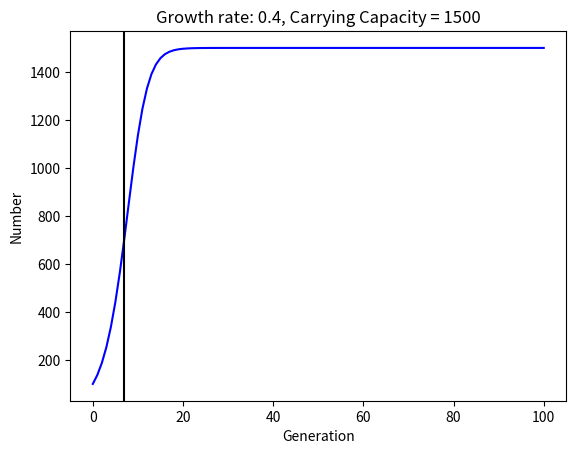

Write the Python code that produced this figure.
#!/usr/bin/python

import numpy as np
import numpy.random as nr
import matplotlib.pyplot as plt
# Defining Class "Organism"
class organism:
    """Class to hold information about organisms I collect."""
    common = ""
    species = ""	#latin name
    color = ""
    popgrow = 0.0
    carrycap = 0
    startpop = 0
    numgen = 0
#defining Organism ind_1
ind_1 = organism()
ind_1.common = "Green_Tree_Frog"
ind_1.species = "Hyla_cinerea"
ind_1.color = "green"
ind_1.popgrow = 0.4
ind_1.carrycap = 1500
ind_1.startpop = 100
ind_1.numgen = 100

#defining organism 2
ind_2 = organism()
ind_2.common = "Nutria_Rat"
ind_2.species = "Myocastor_coypus"
ind_2.color = "Brown"
ind_2.popgrow = 0.7
ind_2.carrycap = 2500
ind_2.startpop = 100
ind_2.numgen = 100

#defining organism 3
ind_3 = organism()
ind_3.common = "Corn_Snake"
ind_3.species = "Pantherophis_guttatus"
ind_3.color = "Orange"
ind_3.popgrow = 0.6
ind_3.carrycap = 2000
ind_3.startpop = 100
ind_3.numgen = 100

#defining organism 4
ind_4 = organism()
ind_4.common = "Brown Pelican"
ind_4.species = "Pelecanus_occidentalis"
ind_4.color = "Brown"
ind_4.popgrow = 0.2
ind_4.carrycap = 5000
ind_4.startpop = 400
ind_4.numgen = 100

#Input and Formatting
#change ind_1 to other organisms to change the experiment

r = (ind_1.popgrow)
K = (ind_1.carrycap)
t = (ind_1.numgen)
p = (ind_1.startpop)
t = int(t)
K = int(K)
r = float(r)
p = int(p)
#setting start
num = [p]*(t+1)
#logistic growth model equation
for i in range(t): 
    num[i+1] = num[i]+r*num[i]*(1-num[i]/K)
#Plotting results
plt.plot(range(t+1),num, 'b')
plt.xlabel('Generation')
plt.ylabel('Number')
plt.title('Growth rate: %s, Carrying Capacity = %d' % (r, K))
plt.axvline(np.argmax(np.diff(num)),  color = 'k' )
plt.show()

